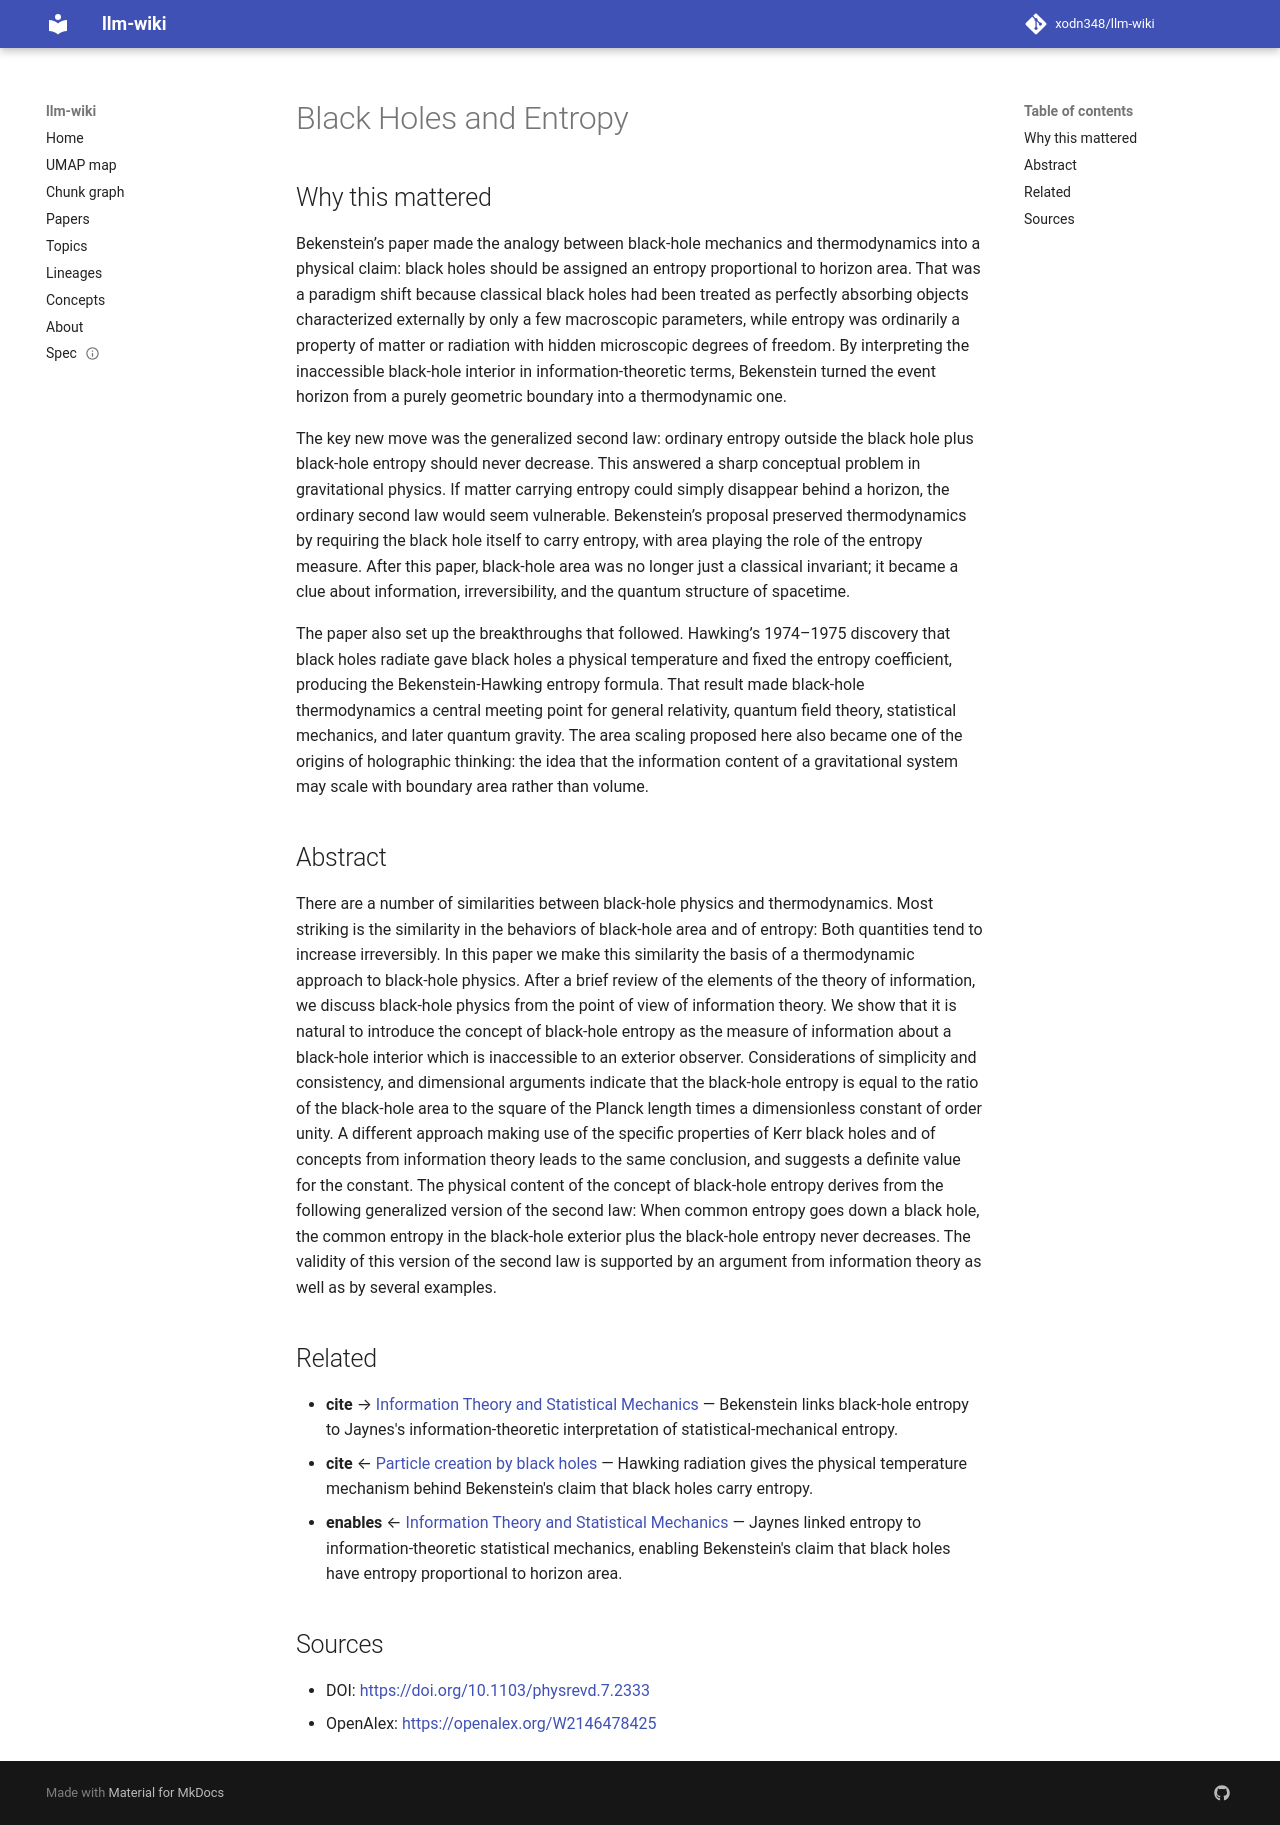

repository: xodn348/llm-wiki · page: paper/10_1103_physrevd_7_2333/index.html · generator: mkdocs

---
title: Black Holes and Entropy
doi: 10.1103/physrevd.7.2333
openalex_id: https://openalex.org/W2146478425
year: 1973
venue: Physical review. D. Particles, fields, gravitation, and cosmology/Physical
  review. D. Particles and fields
authors: Jacob D. Bekenstein
citations: 7265
fleming_tier: true
concepts:
- Physics
- Black hole thermodynamics
- White hole
- Black hole (networking)
- Rotating black hole
- Entropy (arrow of time)
- Extremal black hole
- Black brane
- Black hole complementarity
- Theoretical physics
---

# Black Holes and Entropy

## Why this mattered

Bekenstein’s paper made the analogy between black-hole mechanics and thermodynamics into a physical claim: black holes should be assigned an entropy proportional to horizon area. That was a paradigm shift because classical black holes had been treated as perfectly absorbing objects characterized externally by only a few macroscopic parameters, while entropy was ordinarily a property of matter or radiation with hidden microscopic degrees of freedom. By interpreting the inaccessible black-hole interior in information-theoretic terms, Bekenstein turned the event horizon from a purely geometric boundary into a thermodynamic one.

The key new move was the generalized second law: ordinary entropy outside the black hole plus black-hole entropy should never decrease. This answered a sharp conceptual problem in gravitational physics. If matter carrying entropy could simply disappear behind a horizon, the ordinary second law would seem vulnerable. Bekenstein’s proposal preserved thermodynamics by requiring the black hole itself to carry entropy, with area playing the role of the entropy measure. After this paper, black-hole area was no longer just a classical invariant; it became a clue about information, irreversibility, and the quantum structure of spacetime.

The paper also set up the breakthroughs that followed. Hawking’s 1974–1975 discovery that black holes radiate gave black holes a physical temperature and fixed the entropy coefficient, producing the Bekenstein-Hawking entropy formula. That result made black-hole thermodynamics a central meeting point for general relativity, quantum field theory, statistical mechanics, and later quantum gravity. The area scaling proposed here also became one of the origins of holographic thinking: the idea that the information content of a gravitational system may scale with boundary area rather than volume.

## Abstract

There are a number of similarities between black-hole physics and thermodynamics. Most striking is the similarity in the behaviors of black-hole area and of entropy: Both quantities tend to increase irreversibly. In this paper we make this similarity the basis of a thermodynamic approach to black-hole physics. After a brief review of the elements of the theory of information, we discuss black-hole physics from the point of view of information theory. We show that it is natural to introduce the concept of black-hole entropy as the measure of information about a black-hole interior which is inaccessible to an exterior observer. Considerations of simplicity and consistency, and dimensional arguments indicate that the black-hole entropy is equal to the ratio of the black-hole area to the square of the Planck length times a dimensionless constant of order unity. A different approach making use of the specific properties of Kerr black holes and of concepts from information theory leads to the same conclusion, and suggests a definite value for the constant. The physical content of the concept of black-hole entropy derives from the following generalized version of the second law: When common entropy goes down a black hole, the common entropy in the black-hole exterior plus the black-hole entropy never decreases. The validity of this version of the second law is supported by an argument from information theory as well as by several examples.


## Related

- **cite** → [Information Theory and Statistical Mechanics](10_1103_physrev_106_620.md) — Bekenstein links black-hole entropy to Jaynes's information-theoretic interpretation of statistical-mechanical entropy.
- **cite** ← [Particle creation by black holes](10_1007_bf02345020.md) — Hawking radiation gives the physical temperature mechanism behind Bekenstein's claim that black holes carry entropy.
- **enables** ← [Information Theory and Statistical Mechanics](10_1103_physrev_106_620.md) — Jaynes linked entropy to information-theoretic statistical mechanics, enabling Bekenstein's claim that black holes have entropy proportional to horizon area.


## Sources

- DOI: [https://doi.org/10.1103/physrevd.7.2333](https://doi.org/10.1103/physrevd.7.2333)
- OpenAlex: [https://openalex.org/W2146478425](https://openalex.org/W2146478425)
